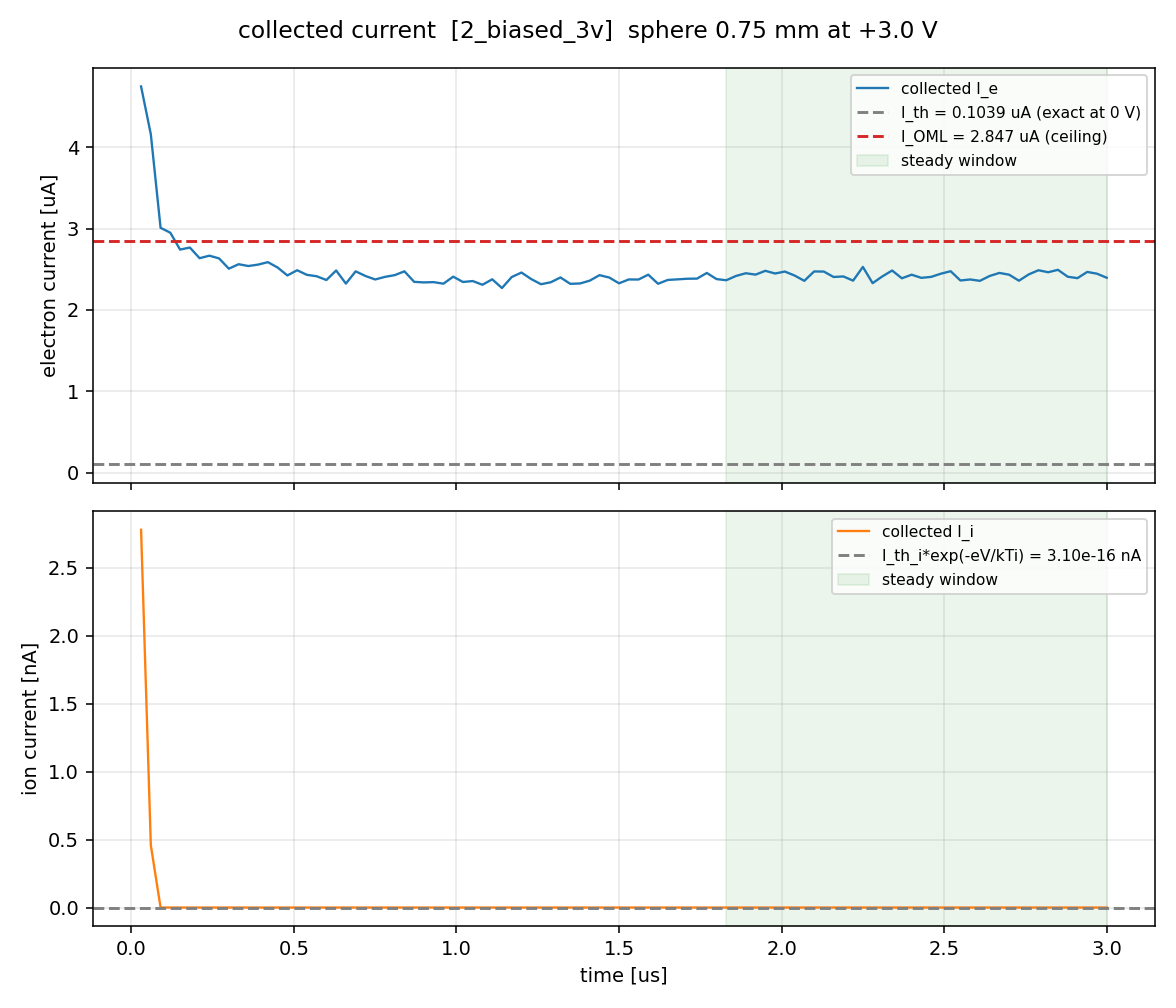

The file beside this chart, header and first rows:
t_us, I_e_A, I_i_A
0.0300, 4.747927e-06, 2.778658e-09
0.0600, 4.160109e-06, 4.580808e-10
0.0900, 3.010384e-06, 0.000000e+00
0.1200, 2.949534e-06, 0.000000e+00
0.1500, 2.742376e-06, 0.000000e+00
0.1800, 2.767830e-06, 0.000000e+00
0.2100, 2.636506e-06, 0.000000e+00
0.2400, 2.667422e-06, 0.000000e+00
0.2700, 2.633845e-06, 0.000000e+00
0.3000, 2.507417e-06, 0.000000e+00
0.3300, 2.562594e-06, 0.000000e+00
0.3600, 2.540347e-06, 0.000000e+00
0.3900, 2.557812e-06, 0.000000e+00
0.4200, 2.588073e-06, 0.000000e+00
0.4500, 2.521873e-06, 0.000000e+00
0.4800, 2.424523e-06, 0.000000e+00
0.5100, 2.488259e-06, 0.000000e+00
0.5400, 2.431845e-06, 0.000000e+00
0.5700, 2.414781e-06, 0.000000e+00
0.6000, 2.368293e-06, 0.000000e+00
0.6300, 2.485603e-06, 0.000000e+00
0.6600, 2.324287e-06, 0.000000e+00
0.6900, 2.475023e-06, 0.000000e+00
0.7200, 2.417995e-06, 0.000000e+00
0.7500, 2.375002e-06, 0.000000e+00
0.7800, 2.406812e-06, 0.000000e+00
0.8100, 2.428060e-06, 0.000000e+00
0.8400, 2.475159e-06, 0.000000e+00
0.8700, 2.345506e-06, 0.000000e+00
0.9000, 2.338877e-06, 0.000000e+00
0.9300, 2.342253e-06, 0.000000e+00
0.9600, 2.323174e-06, 0.000000e+00
0.9900, 2.409628e-06, 0.000000e+00
1.02, 2.344088e-06, 0.000000e+00
1.05, 2.355598e-06, 0.000000e+00
1.08, 2.310019e-06, 0.000000e+00
1.11, 2.377015e-06, 0.000000e+00
1.14, 2.269833e-06, 0.000000e+00
1.17, 2.405156e-06, 0.000000e+00
1.2, 2.460114e-06, 0.000000e+00
1.23, 2.379692e-06, 0.000000e+00
1.26, 2.316744e-06, 0.000000e+00
1.29, 2.340634e-06, 0.000000e+00
1.32, 2.399767e-06, 0.000000e+00
1.35, 2.321505e-06, 0.000000e+00
1.38, 2.325919e-06, 0.000000e+00
1.41, 2.360422e-06, 0.000000e+00
1.44, 2.428051e-06, 0.000000e+00
1.47, 2.398688e-06, 0.000000e+00
1.5, 2.327915e-06, 0.000000e+00
1.53, 2.375223e-06, 0.000000e+00
1.56, 2.374393e-06, 0.000000e+00
1.59, 2.434045e-06, 0.000000e+00
1.62, 2.322300e-06, 0.000000e+00
1.65, 2.369246e-06, 0.000000e+00
1.68, 2.376499e-06, 0.000000e+00
1.71, 2.383952e-06, 0.000000e+00
1.74, 2.385670e-06, 0.000000e+00
1.77, 2.455084e-06, 0.000000e+00
1.8, 2.379662e-06, 0.000000e+00
... 40 more rows
